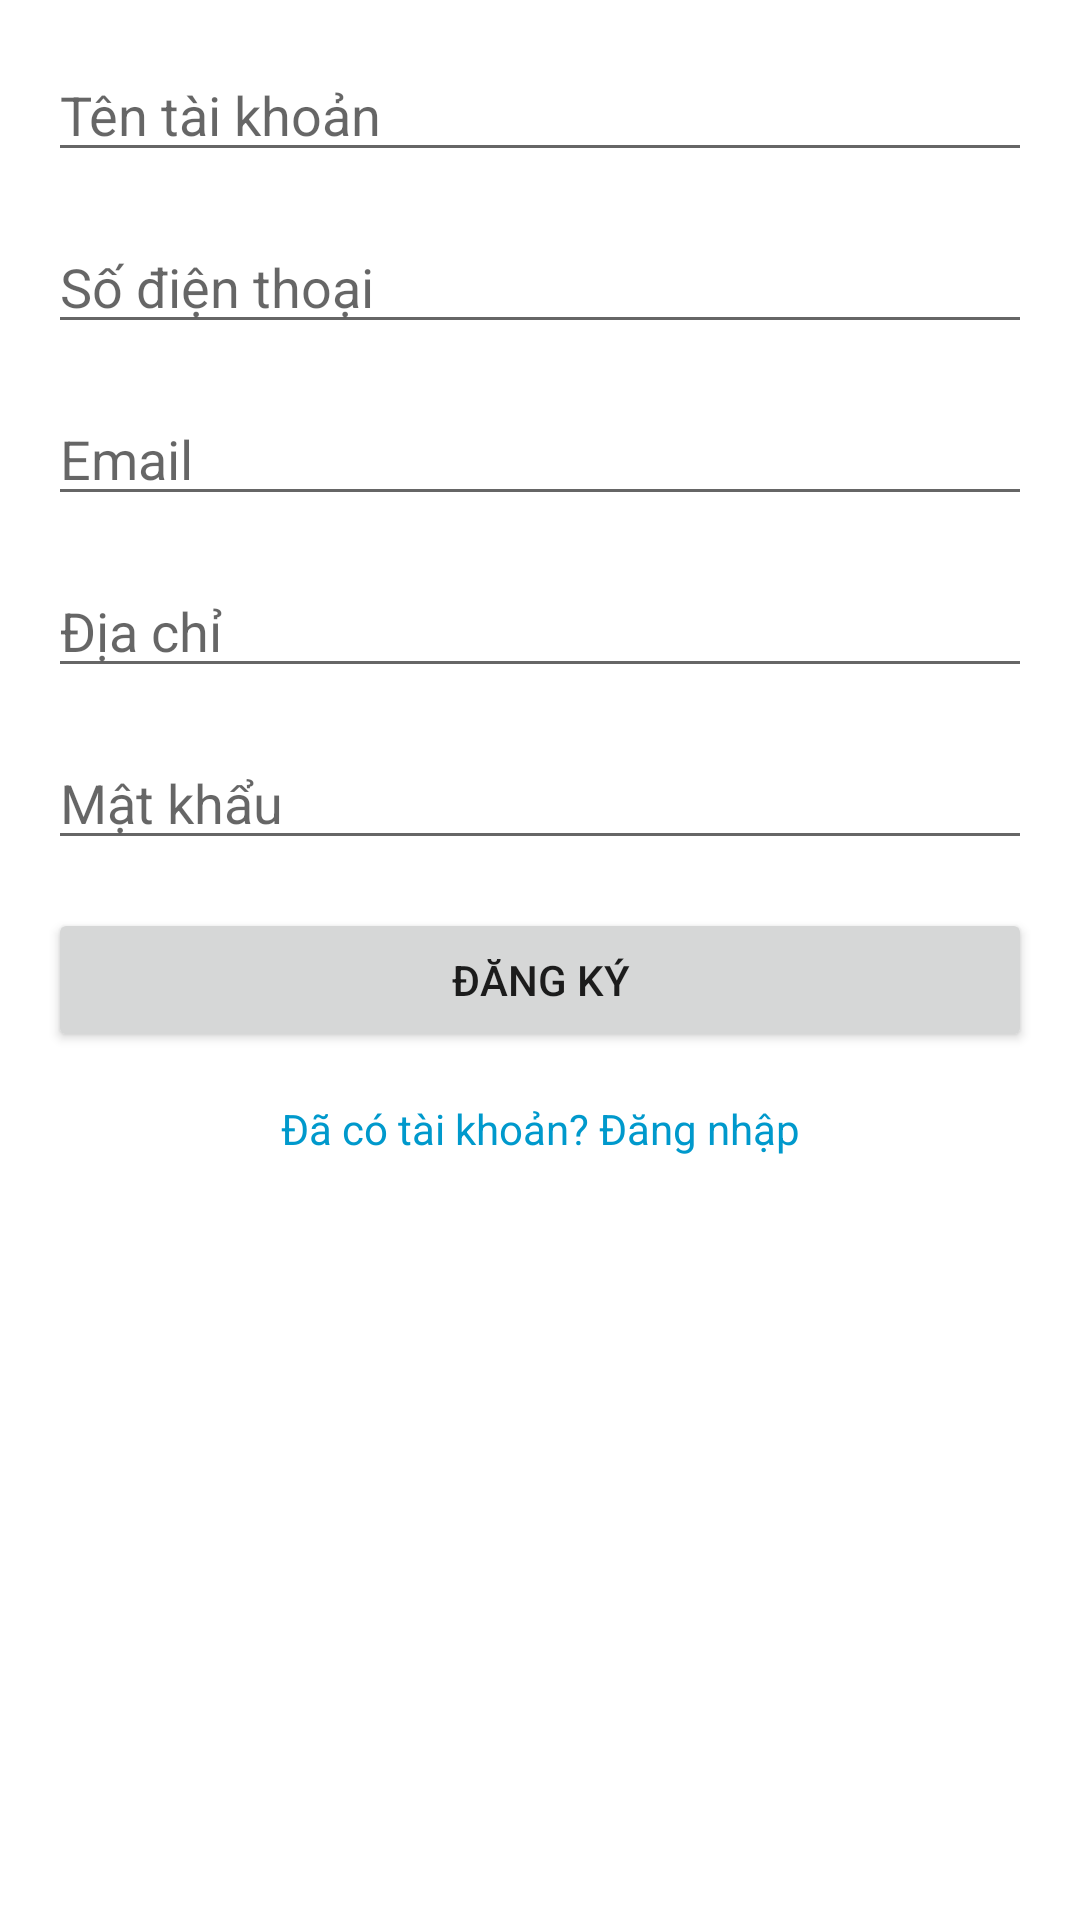

Reconstruct the res/layout file that produces this screen, plus the resources it refers to.
<!-- AndroidManifest.xml: application theme Theme.Food_ordering_app -->
<!-- res/layout/activity_register.xml -->
<?xml version="1.0" encoding="utf-8"?>
<androidx.constraintlayout.widget.ConstraintLayout xmlns:android="http://schemas.android.com/apk/res/android"
    xmlns:app="http://schemas.android.com/apk/res-auto"
    xmlns:tools="http://schemas.android.com/tools"
    android:layout_width="match_parent"
    android:layout_height="match_parent"
    tools:context=".RegisterActivity">

    <EditText
        android:id="@+id/etUsername"
        android:layout_width="0dp"
        android:layout_height="wrap_content"
        android:layout_marginTop="16dp"
        android:hint="Tên tài khoản"
        app:layout_constraintEnd_toEndOf="parent"
        app:layout_constraintStart_toStartOf="parent"
        app:layout_constraintTop_toTopOf="parent"
        android:layout_marginHorizontal="16dp"/>

    <EditText
        android:id="@+id/etPhone"
        android:layout_width="0dp"
        android:layout_height="wrap_content"
        android:layout_marginTop="16dp"
        android:hint="Số điện thoại"
        android:inputType="phone"
        app:layout_constraintEnd_toEndOf="parent"
        app:layout_constraintStart_toStartOf="parent"
        app:layout_constraintTop_toBottomOf="@id/etUsername"
        android:layout_marginHorizontal="16dp"/>

    <EditText
        android:id="@+id/etEmail"
        android:layout_width="0dp"
        android:layout_height="wrap_content"
        android:layout_marginTop="16dp"
        android:hint="Email"
        android:inputType="textEmailAddress"
        app:layout_constraintEnd_toEndOf="parent"
        app:layout_constraintStart_toStartOf="parent"
        app:layout_constraintTop_toBottomOf="@id/etPhone"
        android:layout_marginHorizontal="16dp"/>

    <EditText
        android:id="@+id/etAddress"
        android:layout_width="0dp"
        android:layout_height="wrap_content"
        android:layout_marginTop="16dp"
        android:hint="Địa chỉ"
        app:layout_constraintEnd_toEndOf="parent"
        app:layout_constraintStart_toStartOf="parent"
        app:layout_constraintTop_toBottomOf="@id/etEmail"
        android:layout_marginHorizontal="16dp"
        android:autofillHints="" />

    <EditText
        android:id="@+id/etPassword"
        android:layout_width="0dp"
        android:layout_height="wrap_content"
        android:layout_marginTop="16dp"
        android:hint="Mật khẩu"
        android:inputType="textPassword"
        app:layout_constraintEnd_toEndOf="parent"
        app:layout_constraintStart_toStartOf="parent"
        app:layout_constraintTop_toBottomOf="@id/etAddress"
        android:layout_marginHorizontal="16dp"/>

    <Button
        android:id="@+id/btnRegister"
        android:layout_width="0dp"
        android:layout_height="wrap_content"
        android:layout_marginTop="16dp"
        android:text="Đăng ký"
        app:layout_constraintEnd_toEndOf="parent"
        app:layout_constraintStart_toStartOf="parent"
        app:layout_constraintTop_toBottomOf="@id/etPassword"
        android:layout_marginHorizontal="16dp"/>

    <TextView
        android:id="@+id/tv_login"
        android:layout_width="wrap_content"
        android:layout_height="wrap_content"
        android:layout_marginTop="16dp"
        android:text="Đã có tài khoản? Đăng nhập"
        android:textColor="@android:color/holo_blue_dark"
        app:layout_constraintEnd_toEndOf="parent"
        app:layout_constraintStart_toStartOf="parent"
        app:layout_constraintTop_toBottomOf="@id/btnRegister"
        app:layout_constraintHorizontal_bias="0.5"/>
</androidx.constraintlayout.widget.ConstraintLayout>
<!-- resources referenced by this layout -->
<resources>
  <style name="Theme.Food_ordering_app" parent="Theme.MaterialComponents.DayNight.DarkActionBar">
          
          <item name="colorPrimary">@color/purple_500</item>
          <item name="colorPrimaryVariant">@color/purple_700</item>
          <item name="colorOnPrimary">@color/white</item>
          
          <item name="colorSecondary">@color/teal_200</item>
          <item name="colorSecondaryVariant">@color/teal_700</item>
          <item name="colorOnSecondary">@color/black</item>
          
          <item name="android:statusBarColor">?attr/colorPrimaryVariant</item>
          
      </style>
  <!-- not gathered from this repository: default colours our renderer supplied (Android Studio template values) -->
  <color name="purple_500">#FF6200EE</color>
  <color name="purple_700">#FF3700B3</color>
  <color name="teal_200">#FF03DAC5</color>
  <color name="teal_700">#FF018786</color>
  <color name="black">#FF000000</color>
  <color name="white">#FFFFFFFF</color>
</resources>
